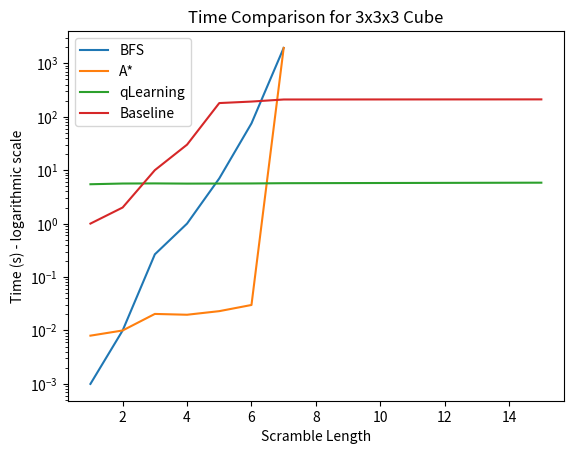

This chart was generated by the following Python code:
# 3x3 TIME
import matplotlib.pyplot as plt

bfs = [None, 0.001,
       0.01,
       0.266,
       1,
       7,
       75,
       1937, None]

astar = [None, 0.008,
         0.01,
         0.0204,
         0.0197,
         0.023,
         0.03,
         1937, None]

qlearning = [None, 5.45,
             5.62,
             5.65,
             5.6,
             5.62,
             5.64,
             5.7, 5.83]

manual_baseline = [None, 1, 2, 10, 30, 180, 192, 210, 211]
scrabmle_length = [None, 1, 2, 3, 4, 5, 6, 7, 15]

plt.plot(scrabmle_length, bfs, label="BFS")
plt.plot(scrabmle_length, astar, label="A*")
plt.plot(scrabmle_length, qlearning, label="qLearning")
plt.plot(scrabmle_length, manual_baseline, label="Baseline")
plt.xlabel("Scramble Length")
plt.ylabel("Time (s) - logarithmic scale")
plt.yscale("log")
plt.title("Time Comparison for 3x3x3 Cube")
plt.legend()
plt.show()
